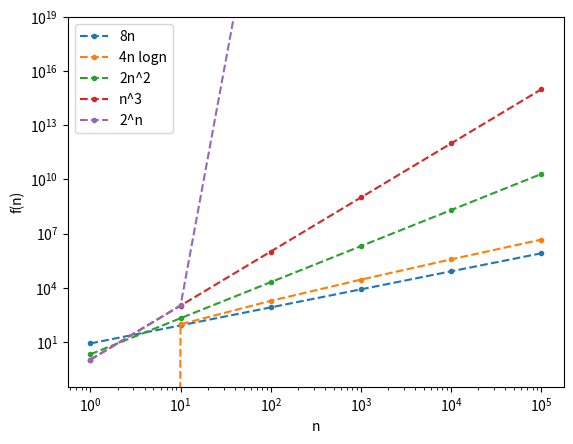

Generate this figure with matplotlib:
import matplotlib.pyplot as plt
import numpy as np
import math

x_values = []
for x in range(6):
    x_values.append(10 ** x)

def eightN():
    arr = []
    for x in x_values:
        arr.append(8 * x)
    return arr

def n_log_n():
    arr = []
    for x in x_values:
        value = 4 * x * math.log(x)
        arr.append(value)
    return arr

def n_square():
    arr = []
    for x in x_values:
        value =  2 * (x ** 2)
        arr.append(value)
    return arr

def n_cube():
    arr = []
    for x in x_values:
        value =  (x ** 3)
        arr.append(value)
    return arr

def n_power_two():
    arr = []
   
    value =  2 ** 0
    arr.append(value)
    
    value =  2 ** 10 ** 1
    arr.append(value)
        
    for x in range(4): # to equlaize num of data
        value =  2 ** 10 ** 2
        arr.append(value)
    
    
    return arr



func1 = eightN()
func2 = n_log_n()
func3 = n_square()
func4 = n_cube()
func5 = n_power_two()


# plotting function data's
#configure scale
plt.yscale('log')
plt.xscale('log')

#plot fuctions
plt.plot(x_values, func1, label="8n", marker=".", linestyle="--" )
plt.plot(x_values, func2, label="4n logn", marker=".", linestyle="--")
plt.plot(x_values, func3, label="2n^2", marker=".", linestyle="--")
plt.plot(x_values, func4, label="n^3", marker=".", linestyle="--")
plt.plot(x_values, func5, label="2^n", marker=".", linestyle="--")


#axis labels
plt.ylim(top=10 ** 19)
plt.xlabel("n")
plt.ylabel("f(n)")

#sho the plot
plt.legend()
plt.show()